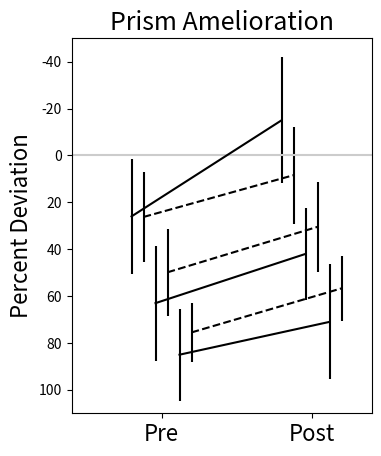

Here is the Python script that generated this plot: (Note: this script raises an exception after producing the figure.)
from numpy import *
from matplotlib import *
import matplotlib.pyplot as plt
from pylab import *

#x=('Pre','Pre','Pre','Post','Post','Post')
RR=(26,-15)
RC=(63,42)
RL=(85,71)
MR=(26.24,8.42)
MC=(49.85,30.46)
ML=(75.5,56.7)


fig = plt.figure(figsize=(5,5))
ax = fig.add_subplot(111)
ax.errorbar((1,1.5),RR,yerr=(24.49,26.94),color='k',linestyle='-')
ax.errorbar((1.08,1.58),RC,yerr=(24.49,19.6),color='k',linestyle='-')
ax.errorbar((1.16,1.66),RL,yerr=(19.6,24.49),color='k',linestyle='-')
ax.errorbar((1.04,1.54),MR,yerr=(19.12,20.73),color='k',linestyle='--')
ax.errorbar((1.12,1.62),MC,yerr=(18.46,19.22),color='k',linestyle='--')
ax.errorbar((1.2,1.7),ML,yerr=(12.61,13.85),color='k',linestyle='--')
ax.set_title('Prism Amelioration',fontsize=18)
axhline(y=0,color=('0.8'))
#axvline(x=0,color=('0.8'))
ax.set_position((.2,0.11,.6,.75))
xlim(0.8,1.8)
ylim(110,-50)
#xlabel('Spatial Discordance [pixels]',fontsize=16)
ylabel('Percent Deviation',fontsize=16)
ax.set_xticks((1.1,1.6))
ax.set_xticklabels(('Pre','Post'),size=16)
lgd=legend(('Rossetti','Ours'),2)
lgd.get_lines()[0].set_ls('-')
lgd.get_lines()[1].set_ls('--')
text(0.84,30,'Right')
text(0.87,67,'Centre')
text(1,100,'Left')
plt.show()

